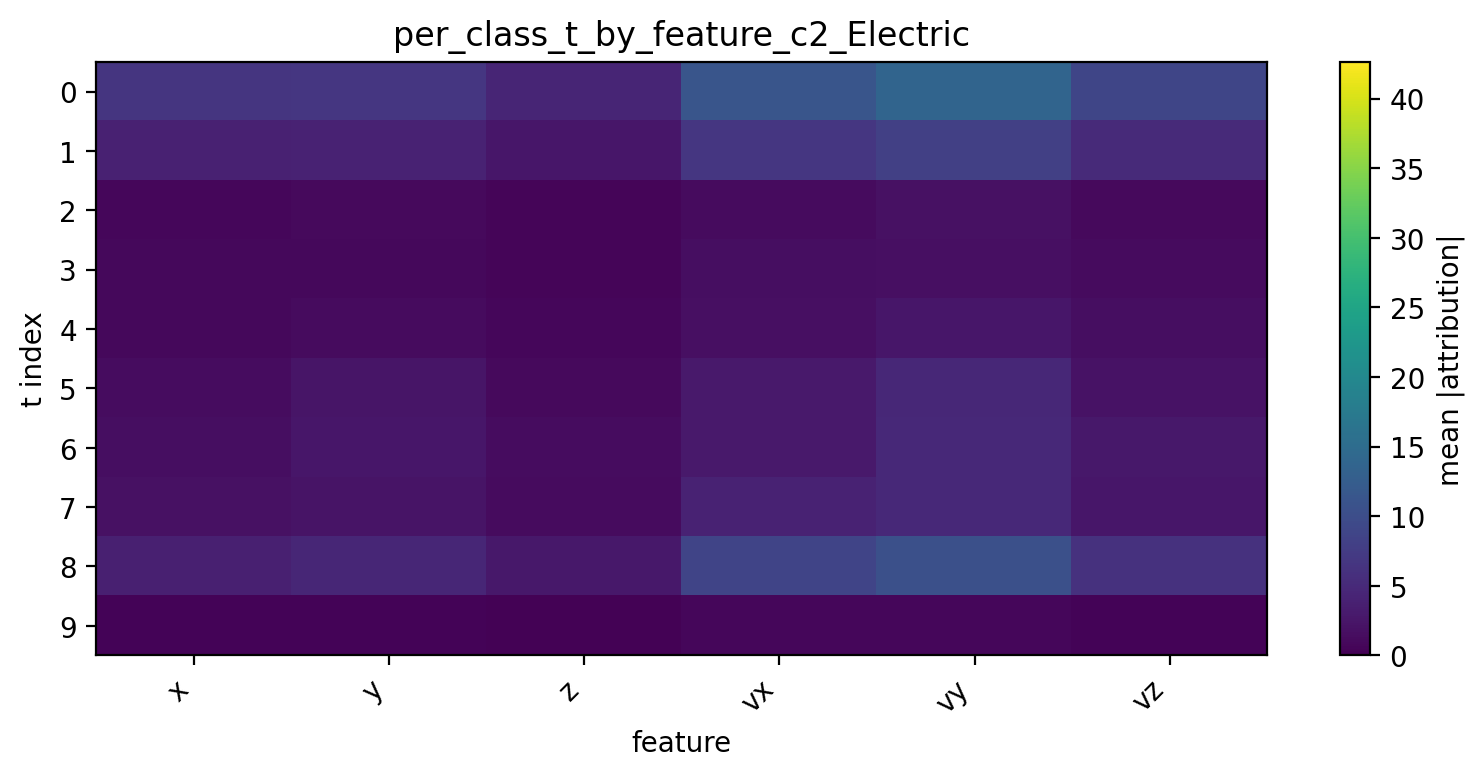

Source data for this figure (header and first rows):
t, x, y, z, vx, vy, vz
0, 6.51, 6.816, 4.483, 11.2, 13.73, 8.98
1, 3.964, 4.052, 2.657, 6.784, 8.123, 5.149
2, 0.8009, 1.066, 0.5253, 1.326, 1.987, 1.143
3, 0.8761, 0.9034, 0.5847, 1.639, 1.695, 1.23
4, 0.9279, 1.316, 0.7364, 1.715, 2.511, 1.518
5, 1.367, 2.451, 1.126, 2.891, 4.671, 2.156
6, 1.589, 2.554, 1.376, 2.974, 4.95, 2.683
7, 1.901, 2.274, 1.324, 4.038, 4.89, 2.557
8, 3.785, 4.613, 2.8, 8.775, 10.39, 6.139
9, 0.3989, 0.3354, 0.2374, 0.8038, 0.6724, 0.4704
